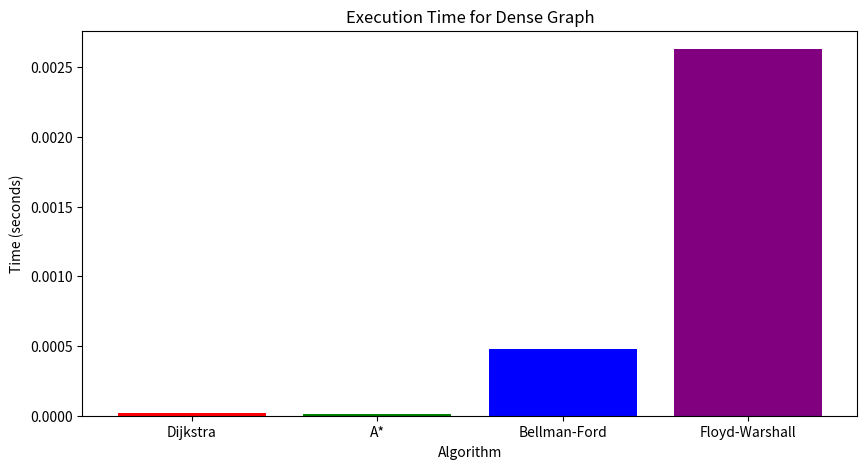
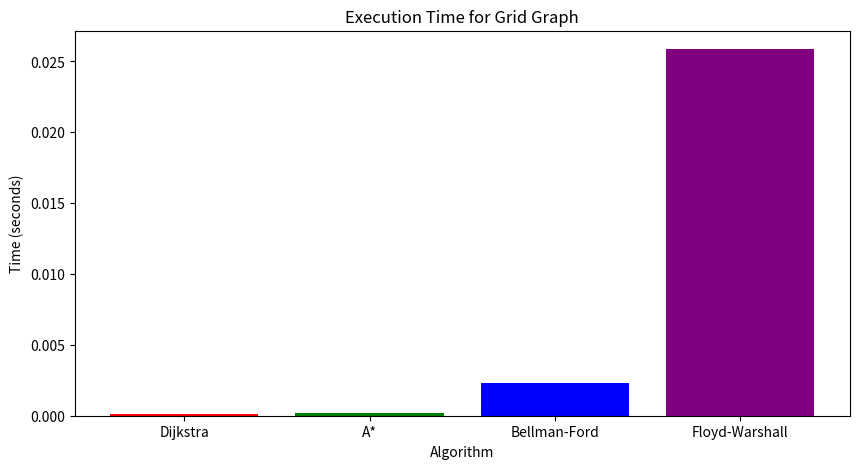
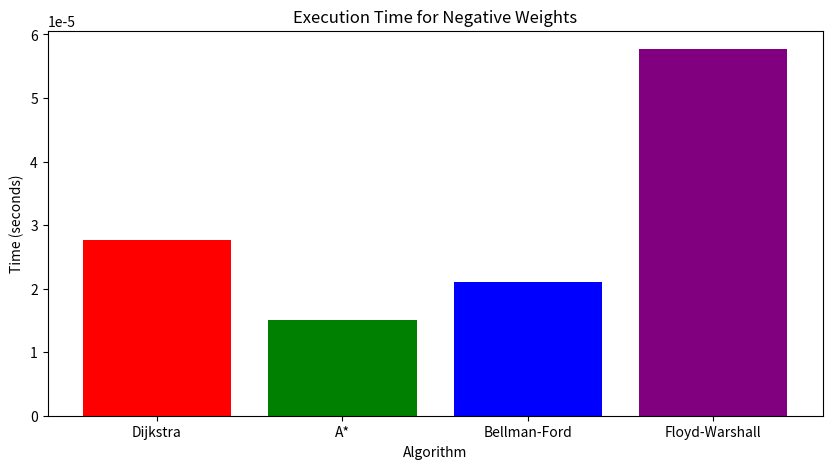
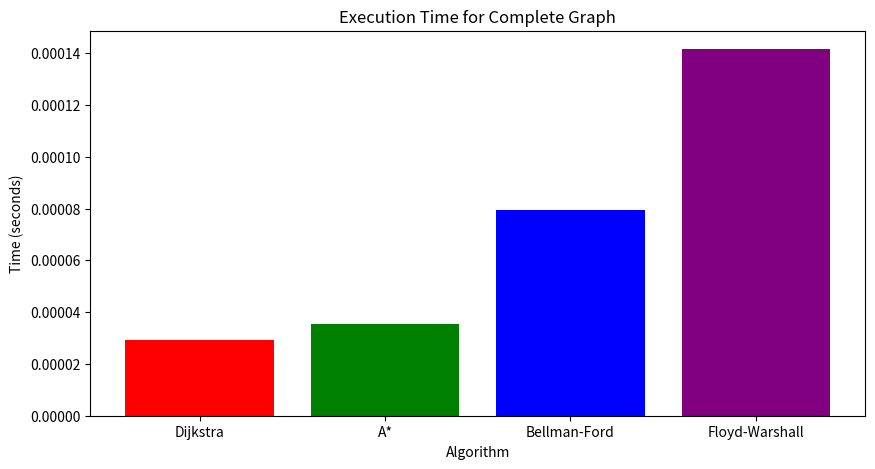

Write the Python code that produced these figures, in order.
import heapq
import networkx as nx
import numpy as np
import matplotlib.pyplot as plt
import time

def dijkstra(graph, start):
    """Dijkstra's Algorithm for shortest paths from a single source."""
    distances = {node: float('inf') for node in graph}
    distances[start] = 0
    predecessors = {node: None for node in graph}
    priority_queue = [(0, start)]

    while priority_queue:
        current_distance, current_node = heapq.heappop(priority_queue)

        if current_distance > distances[current_node]:
            continue

        for neighbor, weight in graph[current_node].items():
            if isinstance(weight, dict):
                weight = weight.get('weight', float('inf'))  # Ensure correct weight extraction
            distance = current_distance + weight
            if distance < distances[neighbor]:
                distances[neighbor] = distance
                predecessors[neighbor] = current_node
                heapq.heappush(priority_queue, (distance, neighbor))

    return distances, predecessors

def reconstruct_path(predecessors, start, goal):
    """Reconstruct the path from start to goal using predecessor information."""
    path = []
    current = goal
    while current is not None:
        path.append(current)
        current = predecessors[current]
    path.reverse()
    return path if path[0] == start else []

def heuristic(node, goal):
    """Heuristic function for A* (Manhattan distance for grids)."""
    if isinstance(node, tuple) and isinstance(goal, tuple):
        return abs(node[0] - goal[0]) + abs(node[1] - goal[1])
    return 0  # For non-grid graphs, heuristic is zero

def a_star(graph, start, goal, grid=False):
    """A* Search Algorithm for shortest path from start to goal."""
    open_set = [(0, start)]
    heapq.heapify(open_set)
    came_from = {start: None}
    g_score = {node: float('inf') for node in graph}
    g_score[start] = 0
    f_score = {node: float('inf') for node in graph}
    f_score[start] = heuristic(start, goal) if grid else 0

    while open_set:
        current = heapq.heappop(open_set)[1]

        if current == goal:
            return reconstruct_path(came_from, start, goal), g_score[goal]

        for neighbor, weight in graph[current].items():
            if isinstance(weight, dict):
                weight = weight.get('weight', float('inf'))
            tentative_g_score = g_score[current] + weight
            if tentative_g_score < g_score[neighbor]:
                came_from[neighbor] = current
                g_score[neighbor] = tentative_g_score
                f_score[neighbor] = g_score[neighbor] + heuristic(neighbor, goal) if grid else 0
                if neighbor not in [i[1] for i in open_set]:
                    heapq.heappush(open_set, (f_score[neighbor], neighbor))

    return [], float('inf')

def bellman_ford(graph, start):
    """Bellman-Ford Algorithm for shortest paths from a single source."""
    distances = {node: float('inf') for node in graph}
    distances[start] = 0
    predecessors = {node: None for node in graph}

    for _ in range(len(graph) - 1):
        for node in graph:
            for neighbor, weight in graph[node].items():
                if isinstance(weight, dict):
                    weight = weight.get('weight', float('inf'))
                if distances[node] + weight < distances[neighbor]:
                    distances[neighbor] = distances[node] + weight
                    predecessors[neighbor] = node

    for node in graph:
        for neighbor, weight in graph[node].items():
            if isinstance(weight, dict):
                weight = weight.get('weight', float('inf'))
            if distances[node] + weight < distances[neighbor]:
                raise ValueError("Graph contains a negative-weight cycle")

    return distances, predecessors

def floyd_warshall(graph):
    """Floyd-Warshall Algorithm for shortest paths between all pairs of nodes."""
    nodes = list(graph.keys())
    dist = {node: {node2: float('inf') for node2 in nodes} for node in nodes}
    next_node = {node: {node2: None for node2 in nodes} for node in nodes}

    for node in nodes:
        dist[node][node] = 0
        for neighbor, weight in graph[node].items():
            if isinstance(weight, dict):
                weight = weight.get('weight', float('inf'))
            dist[node][neighbor] = weight
            next_node[node][neighbor] = neighbor

    for k in nodes:
        for i in nodes:
            for j in nodes:
                if dist[i][j] > dist[i][k] + dist[k][j]:
                    dist[i][j] = dist[i][k] + dist[k][j]
                    next_node[i][j] = next_node[i][k]

    return dist, next_node

def reconstruct_fw_path(next_node, start, goal):
    """Reconstruct the path using the Floyd-Warshall next node information."""
    if next_node[start][goal] is None:
        return []
    path = [start]
    while start != goal:
        start = next_node[start][goal]
        path.append(start)
    return path

def run_experiment(graph, start_node, goal_node, grid=False):
    """Run all algorithms and measure their execution time."""
    results = {}
    times = {}
    
    # Dijkstra's Algorithm
    start_time = time.time()
    distances, predecessors = dijkstra(graph, start_node)
    path = reconstruct_path(predecessors, start_node, goal_node)
    times['Dijkstra'] = time.time() - start_time
    results['Dijkstra'] = (path, distances[goal_node])

    # A* Algorithm
    start_time = time.time()
    path, cost = a_star(graph, start_node, goal_node, grid)
    times['A*'] = time.time() - start_time
    results['A*'] = (path, cost)

    # Bellman-Ford Algorithm
    start_time = time.time()
    try:
        distances, predecessors = bellman_ford(graph, start_node)
        path = reconstruct_path(predecessors, start_node, goal_node)
        times['Bellman-Ford'] = time.time() - start_time
        results['Bellman-Ford'] = (path, distances[goal_node])
    except ValueError as e:
        print(e)
        times['Bellman-Ford'] = float('inf')  # Infinite time if negative cycle
        results['Bellman-Ford'] = ([], float('inf'))

    # Floyd-Warshall Algorithm
    start_time = time.time()
    dist, next_node = floyd_warshall(graph)
    path = reconstruct_fw_path(next_node, start_node, goal_node)
    times['Floyd-Warshall'] = time.time() - start_time
    results['Floyd-Warshall'] = (path, dist[start_node][goal_node])

    return results, times

def create_random_graph(num_nodes, num_edges, weight_range=(1, 10)):
    """Create a random directed graph with a given number of nodes and edges."""
    G = nx.gnm_random_graph(num_nodes, num_edges, directed=True)
    for (u, v) in G.edges():
        G[u][v]['weight'] = np.random.randint(*weight_range)
    return nx.to_dict_of_dicts(G)

def create_grid_graph(size, weight_range=(1, 10)):
    """Create a grid graph for A* testing."""
    G = nx.grid_2d_graph(size, size)
    for (u, v) in G.edges():
        G.edges[u, v]['weight'] = np.random.randint(*weight_range)
    return nx.to_dict_of_dicts(G)

def create_simple_negative_weight_graph():
    """Create a simple graph with negative weights for Bellman-Ford testing."""
    G = nx.DiGraph()
    G.add_weighted_edges_from([
        (0, 1, 1), (1, 2, -2),
        (2, 3, 1), (3, 4, 2),
        (4, 5, -1), (5, 0, 3)
    ])
    return nx.to_dict_of_dicts(G)

def plot_results(results):
    """Plot the execution times of the algorithms."""
    for graph_name, times in results.items():
        labels, data = zip(*times.items())
        plt.figure(figsize=(10, 5))
        plt.bar(labels, data, color=['red', 'green', 'blue', 'purple'])
        plt.title(f'Execution Time for {graph_name}')
        plt.xlabel('Algorithm')
        plt.ylabel('Time (seconds)')
        plt.show()

# Main experiment with different scenarios
results = {}
times = {}

# Dense graph
print("Test cases for dense graph")
dense_graph = create_random_graph(30, 100)  # 30 nodes, 100 edges
results['Dense Graph'], times['Dense Graph'] = run_experiment(dense_graph, 0, 29)
for alg, (path, cost) in results['Dense Graph'].items():
    print(f"{alg} on Dense Graph found path {path} with cost {cost:.6f} in {times['Dense Graph'][alg]:.6f} seconds")

# Grid graph
print("\nTest cases for grid graph")
grid_graph = create_grid_graph(8)  # 8x8 grid
results['Grid Graph'], times['Grid Graph'] = run_experiment(grid_graph, (0, 0), (7, 7), grid=True)
for alg, (path, cost) in results['Grid Graph'].items():
    print(f"{alg} on Grid Graph found path {path} with cost {cost:.6f} in {times['Grid Graph'][alg]:.6f} seconds")

# Simple negative weight graph
print("\nTest cases for graph with simple negative weights")
negative_graph = create_simple_negative_weight_graph()
results['Negative Weights'], times['Negative Weights'] = run_experiment(negative_graph, 0, 5)
for alg, (path, cost) in results['Negative Weights'].items():
    print(f"{alg} on Negative Weights Graph found path {path} with cost {cost:.6f} in {times['Negative Weights'][alg]:.6f} seconds")

# Complete graph
print("\nTest cases for complete graph")
complete_graph = create_random_graph(10, 45)  # Complete graph with 10 nodes, more edges
results['Complete Graph'], times['Complete Graph'] = run_experiment(complete_graph, 0, 9)
for alg, (path, cost) in results['Complete Graph'].items():
    print(f"{alg} on Complete Graph found path {path} with cost {cost:.6f} in {times['Complete Graph'][alg]:.6f} seconds")

plot_results(times)
